Labelled photos from "Split_data", an image-classification folder in Lagoon6/Chrome_Data_Dashboard_pj. The possible labels are: dent augmentation, dent side augmentation, OK data, side augmentation.

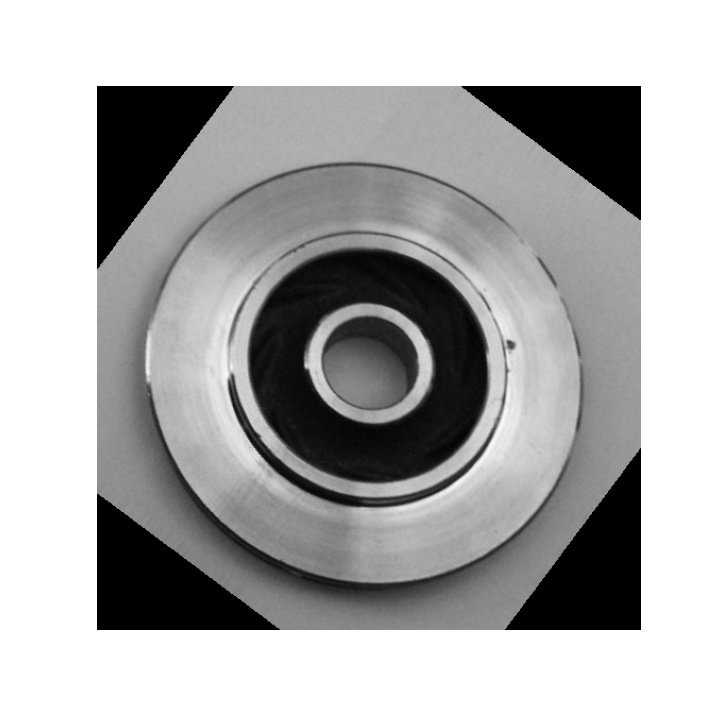
Label: dent augmentation

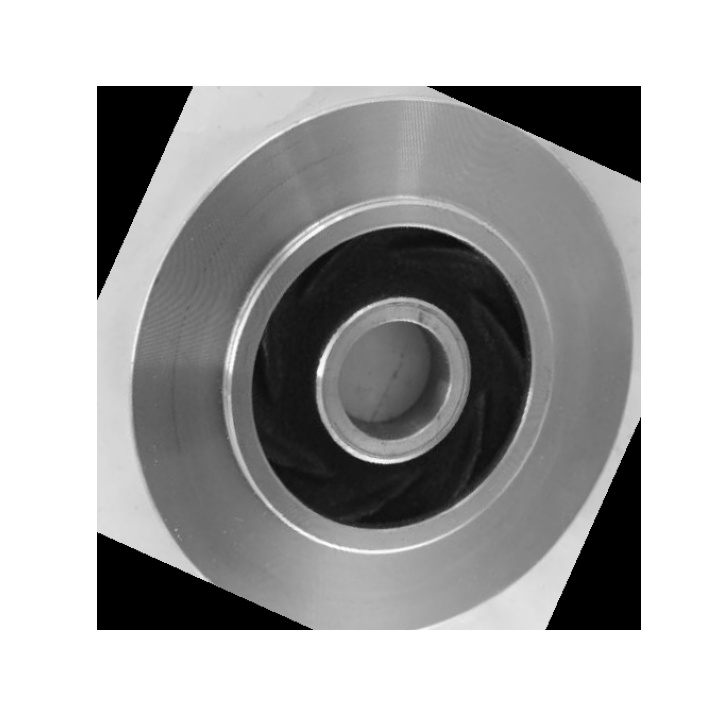
Label: OK data

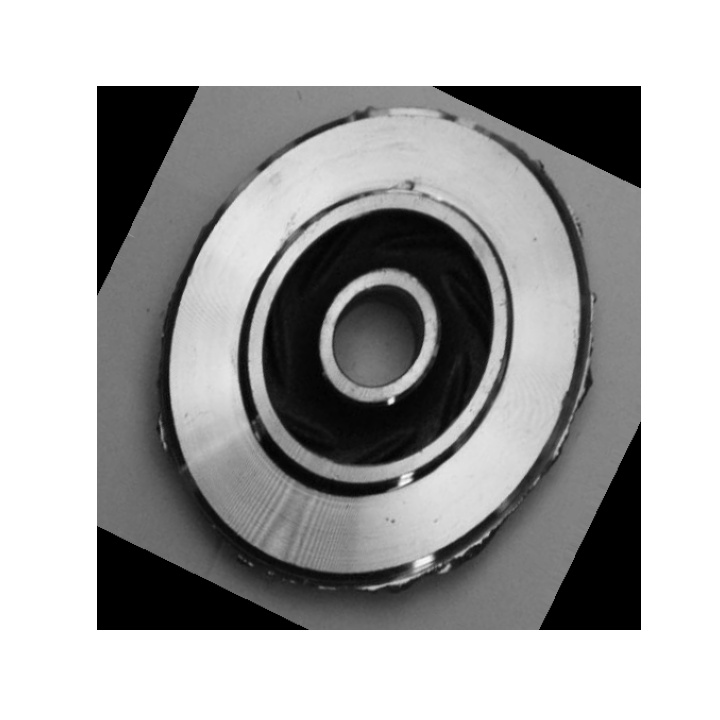
Label: dent side augmentation

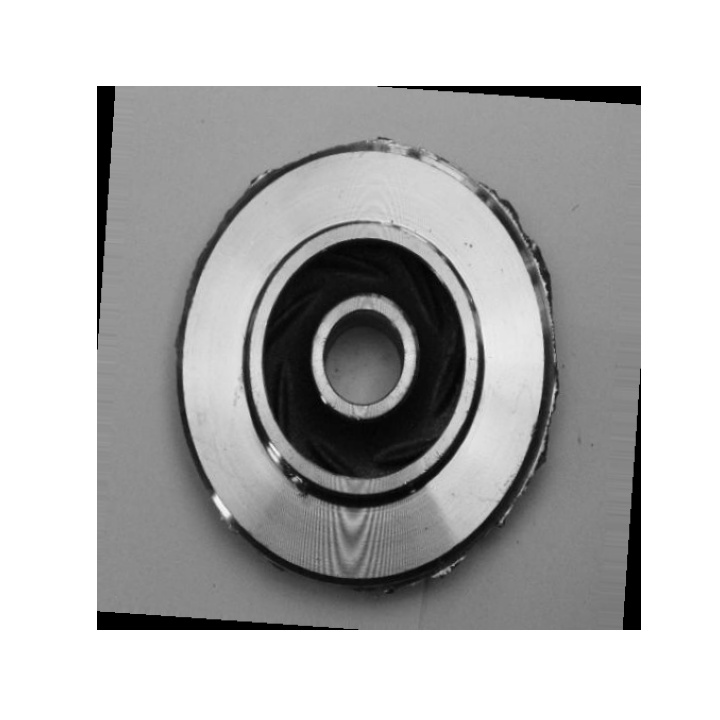
Label: side augmentation

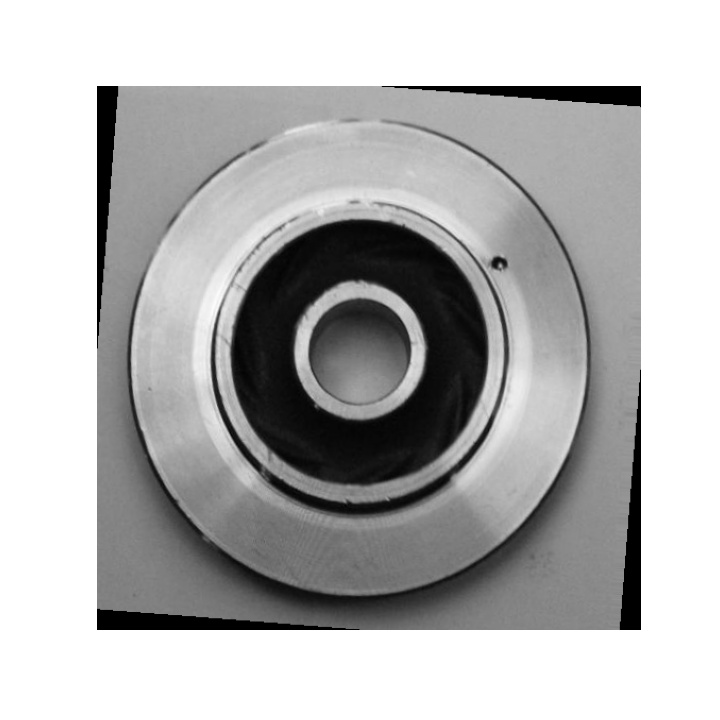
Label: dent augmentation

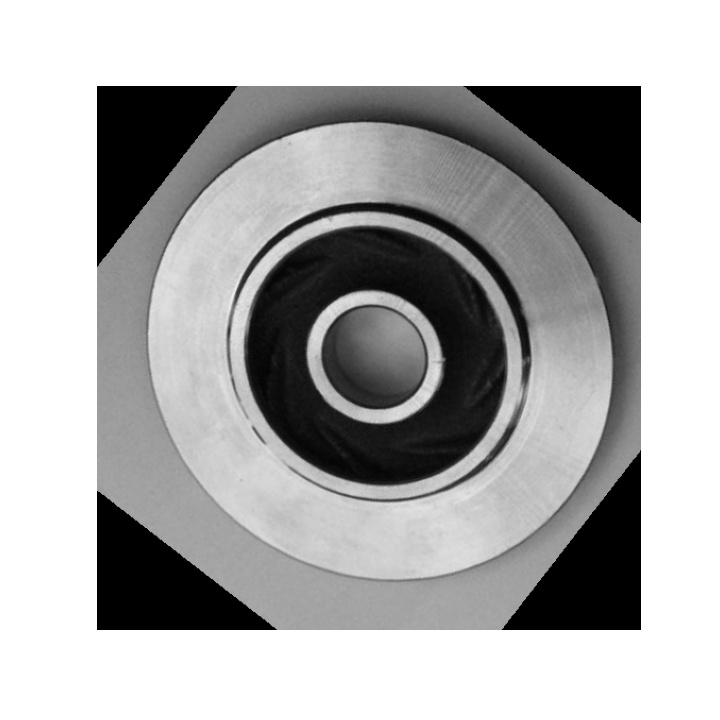
Label: OK data
